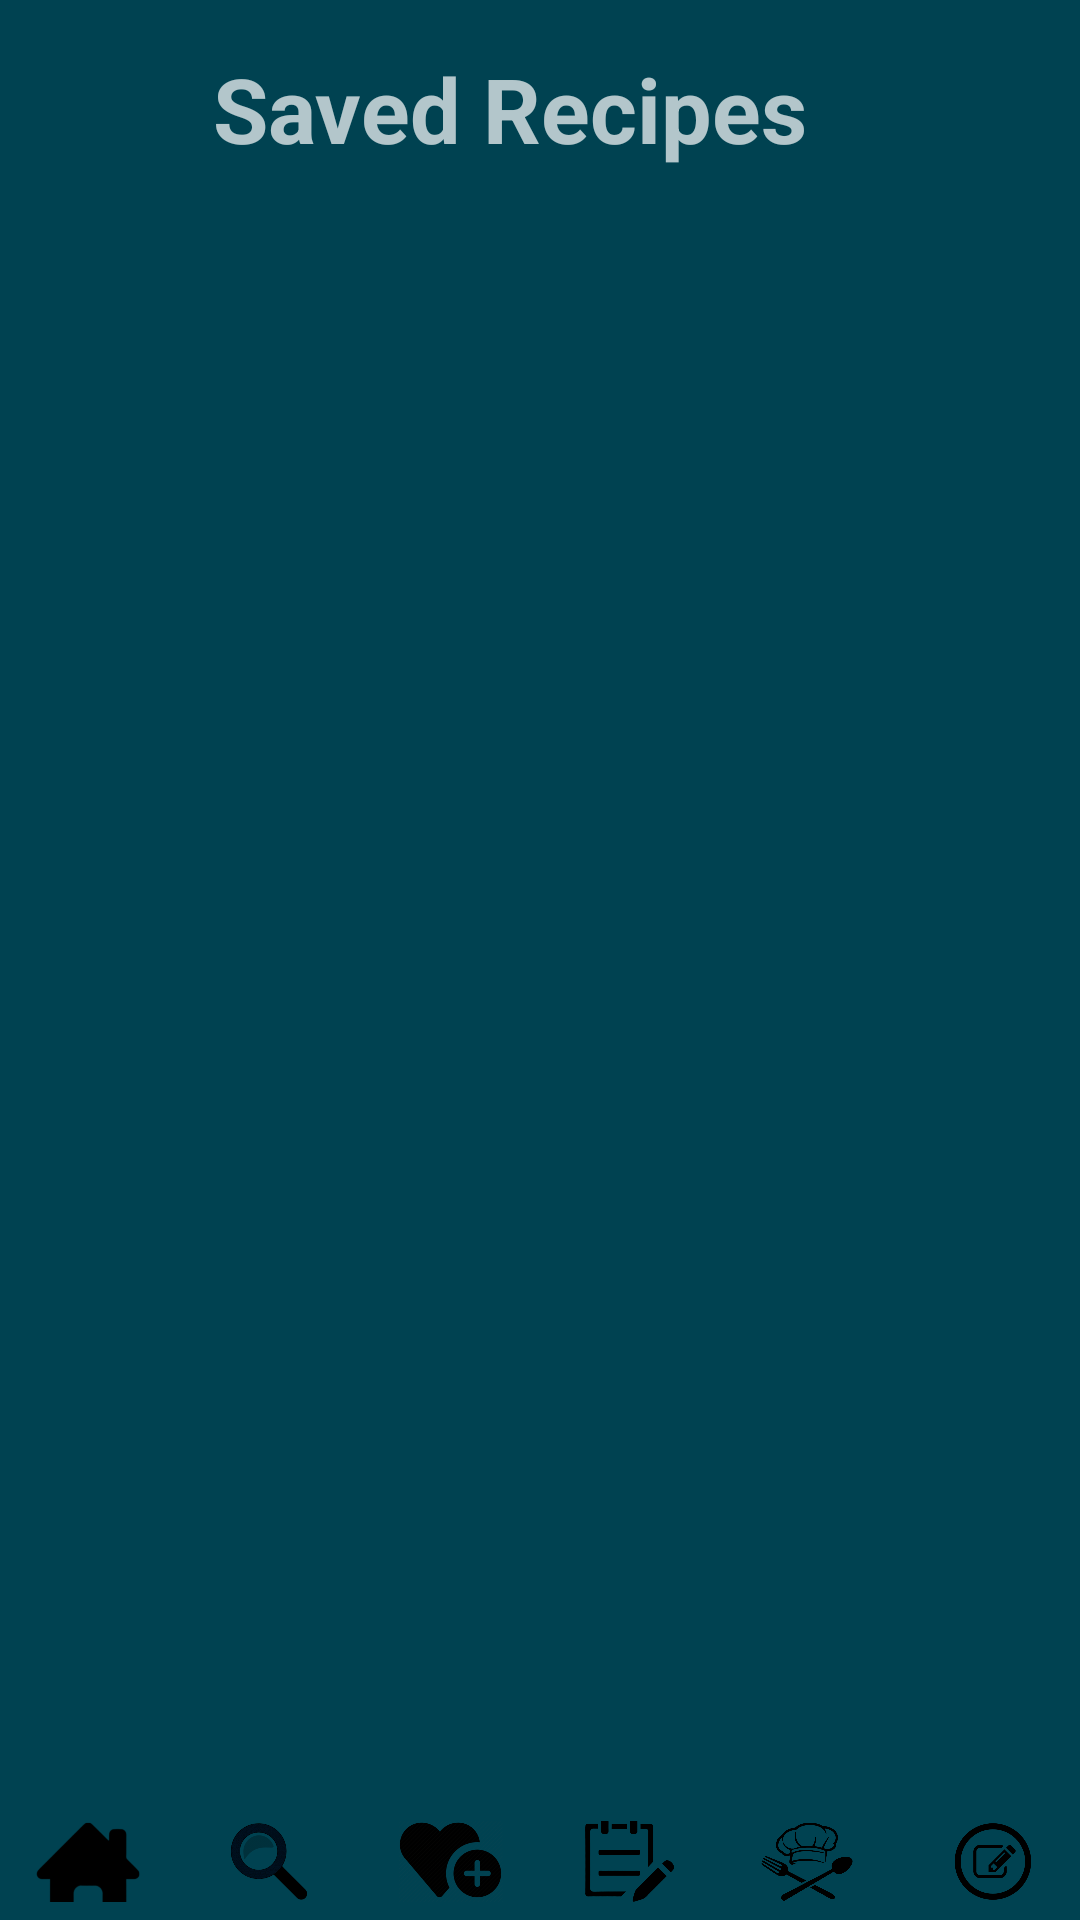

Reconstruct the res/layout file that produces this screen, plus the resources it refers to.
<!-- AndroidManifest.xml: application theme Theme.AppCompat.NoActionBar -->
<!-- res/layout/saved.xml -->
<?xml version="1.0" encoding="utf-8"?>
<androidx.constraintlayout.widget.ConstraintLayout xmlns:android="http://schemas.android.com/apk/res/android"
    xmlns:app="http://schemas.android.com/apk/res-auto"
    xmlns:tools="http://schemas.android.com/tools"
    android:layout_width="match_parent"
    android:layout_height="match_parent"
    android:background="@color/blue"
    tools:context=".SavedActivity">

    <include
        android:id="@+id/bottom_panel"
        layout="@layout/panell"
        tools:layout_editor_absoluteX="5dp"
        tools:layout_editor_absoluteY="679dp" />

    <TextView
        android:id="@+id/saved"
        android:layout_width="234dp"
        android:layout_height="52dp"
        android:layout_marginStart="16dp"
        android:layout_marginTop="16dp"
        android:text="@string/saved"
        android:textSize="30sp"
        android:textStyle="bold"
        app:layout_constraintBottom_toBottomOf="parent"
        app:layout_constraintEnd_toEndOf="parent"
        app:layout_constraintHorizontal_bias="0.5"
        app:layout_constraintStart_toStartOf="parent"
        app:layout_constraintTop_toTopOf="parent"
        app:layout_constraintVertical_bias="0.0" />

    <ScrollView
        android:id="@+id/scrollView"
        android:layout_width="401dp"
        android:layout_height="597dp"
        app:layout_constraintBottom_toBottomOf="parent"
        app:layout_constraintEnd_toEndOf="parent"
        app:layout_constraintStart_toStartOf="parent"
        app:layout_constraintTop_toTopOf="parent">

        <LinearLayout
            android:id="@+id/linear"
            android:layout_width="match_parent"
            android:layout_height="wrap_content"
            android:orientation="vertical" />
    </ScrollView>

</androidx.constraintlayout.widget.ConstraintLayout>
<!-- res/layout/panell.xml (included above) -->
<?xml version="1.0" encoding="utf-8"?>
<androidx.constraintlayout.widget.ConstraintLayout xmlns:android="http://schemas.android.com/apk/res/android"
    xmlns:app="http://schemas.android.com/apk/res-auto"
    xmlns:tools="http://schemas.android.com/tools"
    android:id="@+id/bottom_panel"
    android:layout_width="match_parent"
    android:layout_height="27dp"
    android:layout_marginBottom="6dp"
    android:orientation="horizontal"
    app:layout_constraintBottom_toBottomOf="parent"
    app:layout_constraintEnd_toEndOf="parent"
    app:layout_constraintStart_toStartOf="parent"
    tools:context=".PanellActivity">

    <ImageView
        android:id="@+id/home"
        android:layout_width="58dp"
        android:layout_height="wrap_content"
        app:layout_constraintBottom_toBottomOf="parent"
        app:layout_constraintEnd_toEndOf="parent"
        app:layout_constraintHorizontal_bias="0.0"
        app:layout_constraintStart_toStartOf="parent"
        app:layout_constraintTop_toTopOf="parent"
        app:layout_constraintVertical_bias="0.0"
        app:srcCompat="@drawable/home" />

    <ImageView
        android:id="@+id/smart"
        android:layout_width="58dp"
        android:layout_height="wrap_content"
        app:layout_constraintBottom_toBottomOf="parent"
        app:layout_constraintEnd_toEndOf="parent"
        app:layout_constraintHorizontal_bias="0.201"
        app:layout_constraintStart_toStartOf="parent"
        app:layout_constraintTop_toTopOf="parent"
        app:layout_constraintVertical_bias="0.0"
        app:srcCompat="@drawable/smart1" />

    <ImageView
        android:id="@+id/saved"
        android:layout_width="58dp"
        android:layout_height="wrap_content"
        app:layout_constraintBottom_toBottomOf="parent"
        app:layout_constraintEnd_toEndOf="parent"
        app:layout_constraintHorizontal_bias="0.402"
        app:layout_constraintStart_toStartOf="parent"
        app:layout_constraintTop_toTopOf="parent"
        app:layout_constraintVertical_bias="0.0"
        app:srcCompat="@drawable/saved1" />

    <ImageView
        android:id="@+id/shopping"
        android:layout_width="58dp"
        android:layout_height="wrap_content"
        app:layout_constraintBottom_toBottomOf="parent"
        app:layout_constraintEnd_toEndOf="parent"
        app:layout_constraintHorizontal_bias="0.597"
        app:layout_constraintStart_toStartOf="parent"
        app:layout_constraintTop_toTopOf="parent"
        app:layout_constraintVertical_bias="0.0"
        app:srcCompat="@drawable/shopping" />

    <ImageView
        android:id="@+id/chef"
        android:layout_width="58dp"
        android:layout_height="wrap_content"
        app:layout_constraintBottom_toBottomOf="parent"
        app:layout_constraintEnd_toEndOf="parent"
        app:layout_constraintHorizontal_bias="0.795"
        app:layout_constraintStart_toStartOf="parent"
        app:layout_constraintTop_toTopOf="parent"
        app:layout_constraintVertical_bias="0.0"
        app:srcCompat="@drawable/chef" />

    <ImageView
        android:id="@+id/reviews"
        android:layout_width="58dp"
        android:layout_height="wrap_content"
        app:layout_constraintBottom_toBottomOf="parent"
        app:layout_constraintEnd_toEndOf="parent"
        app:layout_constraintHorizontal_bias="1.0"
        app:layout_constraintStart_toStartOf="parent"
        app:layout_constraintTop_toTopOf="parent"
        app:layout_constraintVertical_bias="0.0"
        app:srcCompat="@drawable/reviews" />

</androidx.constraintlayout.widget.ConstraintLayout>
<!-- resources referenced by this layout -->
<resources>
  <color name="blue">#004251</color>
  <!-- drawable chef: png bitmap (drawable, 119536 bytes) -->
  <!-- drawable home: png bitmap (drawable, 11255 bytes) -->
  <!-- drawable reviews: png bitmap (drawable, 169402 bytes) -->
  <!-- drawable saved1: png bitmap (drawable, 30538 bytes) -->
  <!-- drawable shopping: png bitmap (drawable, 27485 bytes) -->
  <!-- drawable smart1: png bitmap (drawable, 320118 bytes) -->
  <string name="saved">Saved Recipes</string>
</resources>
